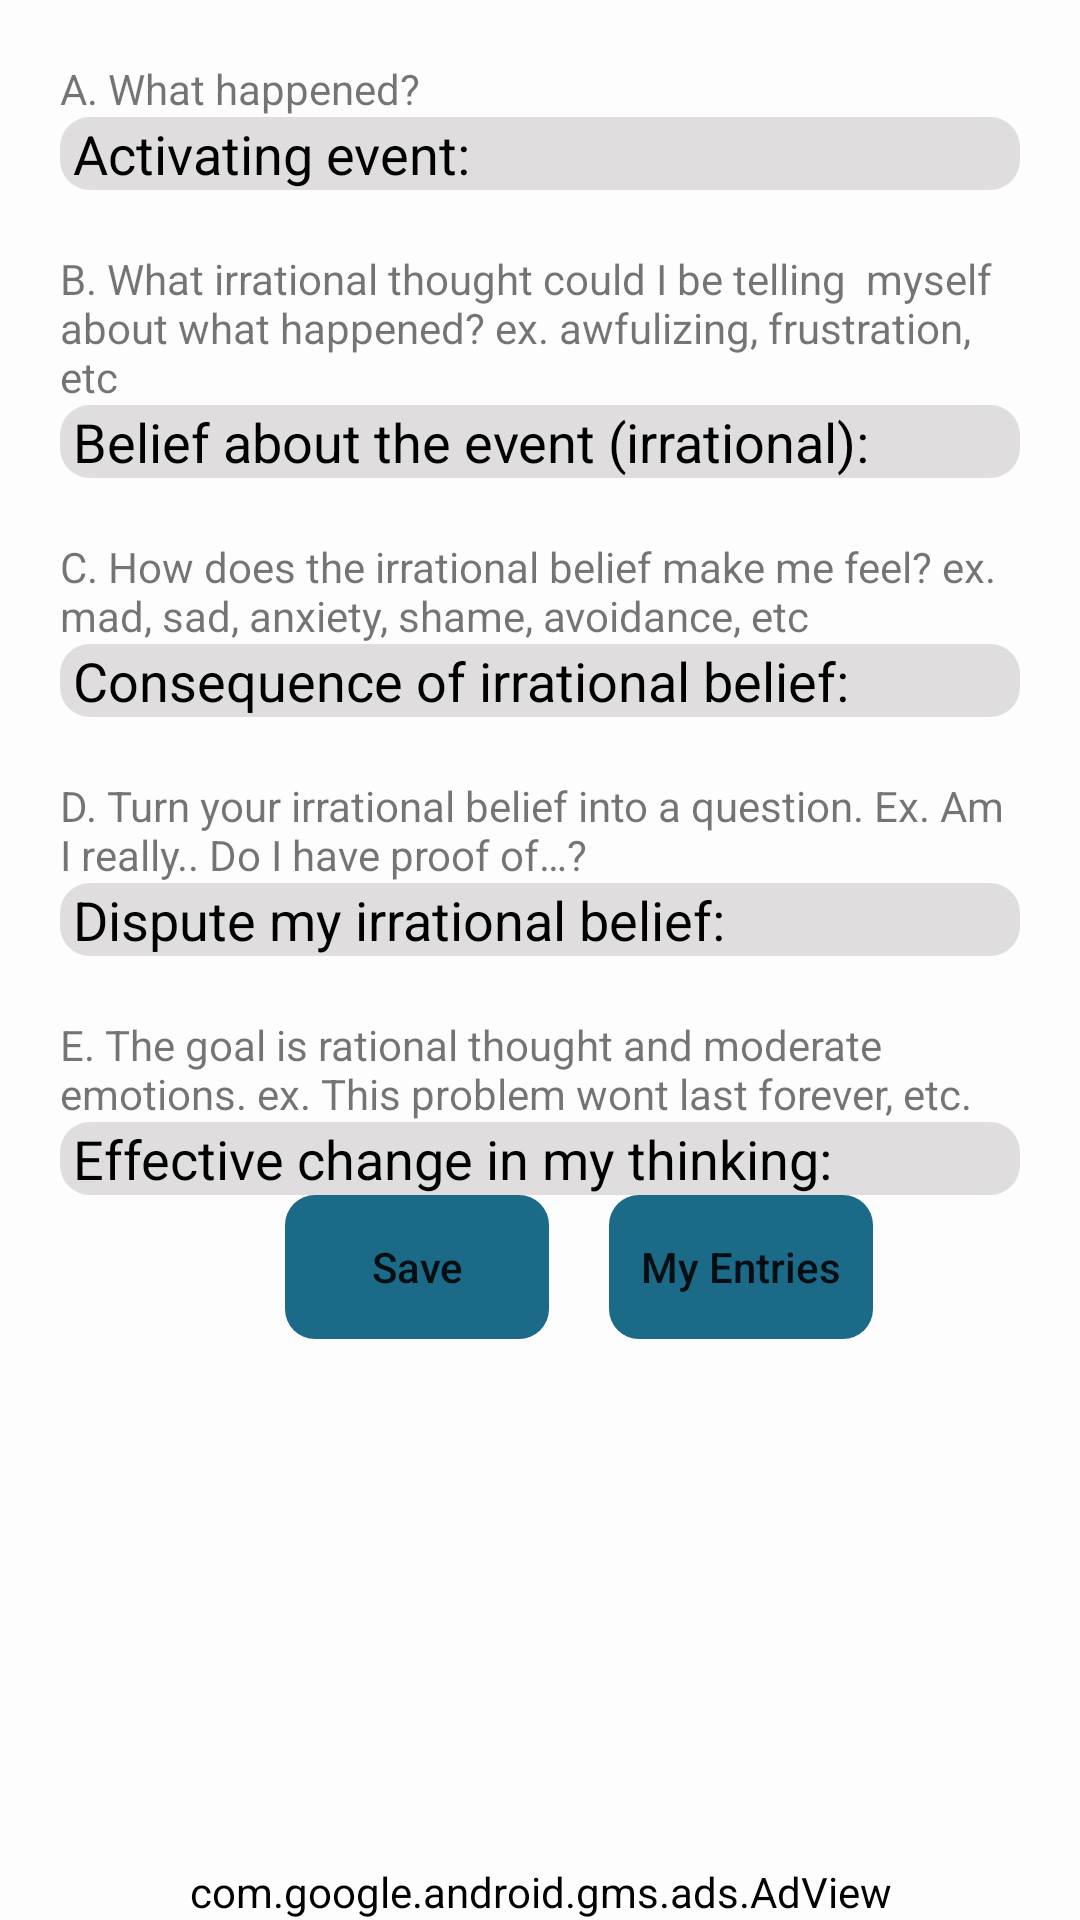

Here is an Android app screen rendered from its layout file. Give the layout XML and the strings, colors and styles it references.
<!-- AndroidManifest.xml: application theme Theme.ClearMind -->
<!-- res/layout/activity_abcde.xml -->
<?xml version="1.0" encoding="utf-8"?>
<androidx.constraintlayout.widget.ConstraintLayout xmlns:android="http://schemas.android.com/apk/res/android"
    xmlns:app="http://schemas.android.com/apk/res-auto"
    xmlns:tools="http://schemas.android.com/tools"
    android:layout_width="match_parent"
    android:layout_height="match_parent"
    tools:context=".ABCDE">


    <ScrollView
        android:id="@+id/scrollView4"
        android:layout_width="match_parent"
        android:layout_height="match_parent"
        app:layout_constraintTop_toTopOf="parent"
        android:layout_marginStart="20dp"
        android:layout_marginEnd="20dp"
        app:layout_constraintBottom_toTopOf="@id/adView">

        <LinearLayout
            android:id="@+id/linearLayout"
            android:layout_width="match_parent"
            android:layout_height="match_parent"
            android:orientation="vertical"
            app:layout_constraintBottom_toBottomOf="parent"
            app:layout_constraintTop_toTopOf="parent">

            <TextView
                android:id="@+id/textView1"
                android:layout_width="match_parent"
                android:layout_height="wrap_content"
                android:layout_marginTop="20dp"
                android:text="@string/activating" />

            <EditText
                android:id="@+id/activating1"
                android:layout_width="match_parent"
                android:layout_height="wrap_content"
                android:background="@drawable/roundstyle"
                android:backgroundTint="@color/grey"
                android:ems="10"
                android:inputType="textMultiLine"
                android:text="@string/activating_event"
                android:textColor="@color/black"
                android:textColorHint="@color/black" />

            <TextView
                android:id="@+id/textView4"
                android:layout_width="match_parent"
                android:layout_height="wrap_content"
                android:layout_marginTop="20dp"
                android:text="@string/belief" />

            <EditText
                android:id="@+id/belief1"
                android:layout_width="match_parent"
                android:layout_height="wrap_content"
                android:background="@drawable/roundstyle"
                android:backgroundTint="@color/grey"
                android:ems="10"
                android:inputType="textMultiLine"
                android:text="@string/belief_about_event_irrational"
                android:textColor="@color/black"
                android:textColorHint="@color/black" />


            <TextView
                android:id="@+id/textView6"
                android:layout_width="match_parent"
                android:layout_height="wrap_content"
                android:layout_marginTop="20dp"
                android:text="@string/consequence" />

            <EditText
                android:id="@+id/consequence1"
                android:layout_width="match_parent"
                android:layout_height="wrap_content"
                android:background="@drawable/roundstyle"
                android:backgroundTint="@color/grey"
                android:ems="10"
                android:inputType="textMultiLine"
                android:text="@string/consequence_of_irrational_belief"
                android:textColor="@color/black"
                android:textColorHint="@color/black" />

            <TextView
                android:id="@+id/textView7"
                android:layout_width="match_parent"
                android:layout_height="wrap_content"
                android:layout_marginTop="20dp"
                android:text="@string/dispute" />

            <EditText
                android:id="@+id/dispute1"
                android:layout_width="match_parent"
                android:layout_height="wrap_content"
                android:background="@drawable/roundstyle"
                android:backgroundTint="@color/grey"
                android:ems="10"
                android:inputType="textMultiLine"
                android:text="@string/dispute_my_irrational_belief"
                android:textColor="@color/black"
                android:textColorHint="@color/black" />

            <TextView
                android:id="@+id/textView8"
                android:layout_width="match_parent"
                android:layout_height="wrap_content"
                android:layout_marginTop="20dp"
                android:text="@string/effect" />

            <EditText
                android:id="@+id/effective1"
                android:layout_width="match_parent"
                android:layout_height="wrap_content"
                android:background="@drawable/roundstyle"
                android:backgroundTint="@color/grey"
                android:ems="10"
                android:inputType="textMultiLine"
                android:text="@string/effective_change_in_my_thinking"
                android:textColor="@color/black"
                android:textColorHint="@color/black" />
            


            <LinearLayout
                android:layout_width="match_parent"
                android:layout_height="match_parent"
                android:orientation="horizontal"
                >

                <Button
                    android:id="@+id/savebutton"
                    android:layout_width="wrap_content"
                    android:layout_height="wrap_content"
                    android:background="@drawable/roundstyle"
                    android:backgroundTint="@color/purple_500"
                    android:text="@string/save"
                    android:textAllCaps="false"
                    android:layout_marginStart="75dp"

                    />

                <Button
                    android:id="@+id/myEntries"
                    android:layout_width="wrap_content"
                    android:layout_height="wrap_content"
                    android:background="@drawable/roundstyle"
                    android:backgroundTint="@color/purple_500"
                    android:text="@string/myentries"
                    android:textAllCaps="false"
                    app:layout_constraintStart_toEndOf="@+id/savebutton"
                    android:layout_marginStart="20dp"
                    />

            </LinearLayout>

        </LinearLayout>


    </ScrollView>








    <com.google.android.gms.ads.AdView
        android:id="@+id/adView"
        android:layout_width="wrap_content"
        android:layout_height="wrap_content"
        android:layout_alignParentBottom="true"
        android:layout_centerHorizontal="true"
        app:adSize="BANNER"
        app:adUnitId="ca-app-pub-7556369241256454/5710882905"
        app:layout_constraintBottom_toBottomOf="parent"
        app:layout_constraintEnd_toEndOf="parent"
        app:layout_constraintStart_toStartOf="parent" />

</androidx.constraintlayout.widget.ConstraintLayout>
<!-- resources referenced by this layout -->
<resources>
  <color name="black">#FF000000</color>
  <color name="grey">#DFDDDD</color>
  <color name="purple_500">#1B6A88</color>
  <!-- drawable roundstyle (drawable) -->
  <?xml version="1.0" encoding="utf-8"?>
  <shape xmlns:android="http://schemas.android.com/apk/res/android">
  
       <corners android:radius="10dp"/>
  
  </shape>
  <string name="abcdeexplanation">Write your responses in the grey areas. This tool can be used to deal with urges or emotional upsets. Save and view your entries by using the buttons below.</string>
  <string name="activating">A. What happened?</string>
  <string name="activating_event"> Activating event: </string>
  <string name="belief">B. What irrational thought could I be telling <br /> myself about what happened? ex. awfulizing, frustration, etc</string>
  <string name="belief_about_event_irrational"> Belief about the event (irrational): </string>
  <string name="consequence">C. How does the irrational belief make me feel? ex. mad, sad, anxiety, shame, avoidance, etc</string>
  <string name="consequence_of_irrational_belief"> Consequence of irrational belief: </string>
  <string name="dispute">D. Turn your irrational belief into a question. Ex. Am I really.. Do I have proof of…? </string>
  <string name="dispute_my_irrational_belief"> Dispute my irrational belief: </string>
  <string name="effect">E. The goal is rational thought and moderate emotions. ex. This problem wont last forever, etc.</string>
  <string name="effective_change_in_my_thinking"> Effective change in my thinking: </string>
  <string name="myentries">My Entries</string>
  <string name="save">Save</string>
  <style name="Theme.ClearMind" parent="Theme.MaterialComponents.DayNight.DarkActionBar">
          
          <item name="colorPrimary">@color/purple_500</item>
          <item name="colorPrimaryVariant">@color/purple_700</item>
          <item name="colorOnPrimary">@color/white</item>
          
          <item name="colorSecondary">@color/teal_200</item>
          <item name="colorSecondaryVariant">@color/teal_700</item>
          <item name="colorOnSecondary">@color/black</item>
          
          <item name="android:statusBarColor">?attr/colorPrimaryVariant</item>
          <item name="android:backgroundTint">#FDFDFD</item>
  
  
          
      </style>
  <color name="purple_700">#0D698E</color>
  <color name="white">#FFFFFFFF</color>
  <color name="teal_200">#FF03DAC5</color>
  <color name="teal_700">#FF018786</color>
</resources>
